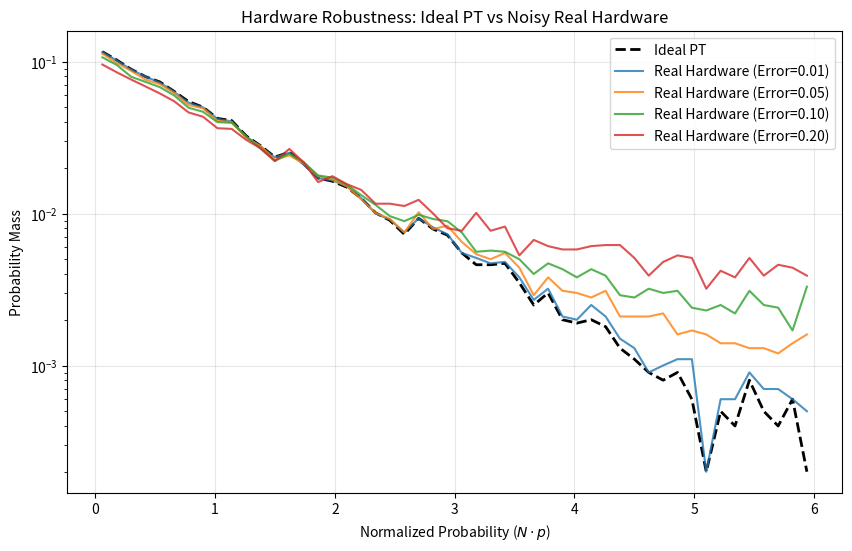

The script that saved this image:
import numpy as np
import scipy.stats as stats
import matplotlib.pyplot as plt
import os
import pandas as pd

def compute_tv_distance(p: np.ndarray, q: np.ndarray) -> float:
    """Compute Total Variation distance between two probability distributions."""
    return 0.5 * np.sum(np.abs(p - q))

def run_hardware_robustness_evaluation():
    print("[Hardware Robustness] Starting evaluation of Prop 3...")
    
    # 1. Simulate ideal PT distribution (Exponential e^-Np)
    np.random.seed(42)
    n_qubits = 6
    N = 2 ** n_qubits
    shots = 10000
    
    # Ideal: exponential
    ideal_samples = np.random.exponential(scale=1.0, size=shots)
    ideal_probs, bins = np.histogram(ideal_samples, bins=50, density=True, range=(0, 6))
    ideal_probs = ideal_probs * np.diff(bins)
    
    # 2. Simulate Real Hardware Noise (Gate errors, readout errors -> flatter distribution)
    # We mix the ideal PT with a uniform distribution (white noise) to simulate depolarization
    # TV(Preal, Pideal) < epsilon
    gate_error_rates = [0.01, 0.05, 0.10, 0.20]
    
    results = []
    
    plt.figure(figsize=(10, 6))
    x_plot = (bins[:-1] + bins[1:]) / 2
    plt.plot(x_plot, ideal_probs, 'k--', lw=2, label="Ideal PT")
    
    max_tau_k = 1.0 # maximum tail score/utility impact
    
    for error in gate_error_rates:
        # Simple depolarization model: with probability `error`, we get uniform noise
        noise_samples = np.random.uniform(0, 6, size=shots)
        mask = np.random.rand(shots) < error
        real_samples = np.where(mask, noise_samples, ideal_samples)
        
        real_probs, _ = np.histogram(real_samples, bins=bins, density=True)
        real_probs = real_probs * np.diff(bins)
        
        tv_dist = compute_tv_distance(ideal_probs, real_probs)
        
        # Simulated utility degradation bound: |U(Preal) - U(Pideal)| <= epsilon * max_tau_k
        utility_degradation = tv_dist * max_tau_k
        
        results.append({
            "Gate Error Rate": error,
            "TV Distance (epsilon)": tv_dist,
            "Utility Degradation": utility_degradation
        })
        
        plt.plot(x_plot, real_probs, label=f"Real Hardware (Error={error:.2f})", alpha=0.8)

    print("Hardware Robustness Results (Proposition 3):")
    for res in results:
        print(f"  Error: {res['Gate Error Rate']:.2f} | TV(P_real, P_ideal): {res['TV Distance (epsilon)']:.4f} | Max Utility Degradation: {res['Utility Degradation']:.4f}")

    # 3. Save Results
    os.makedirs("results", exist_ok=True)
    df = pd.DataFrame(results)
    df.to_csv("results/summary_hardware_robustness.csv", index=False)
    
    plt.title("Hardware Robustness: Ideal PT vs Noisy Real Hardware")
    plt.xlabel(r"Normalized Probability ($N \cdot p$)")
    plt.ylabel("Probability Mass")
    plt.yscale('log')
    plt.legend()
    plt.grid(True, alpha=0.3)
    plt.savefig("results/fig_hardware_robustness.png", dpi=300, bbox_inches='tight')
    plt.close()
    
    print("[Hardware Robustness] Completed. Results saved to 'results/'.")

if __name__ == "__main__":
    run_hardware_robustness_evaluation()
